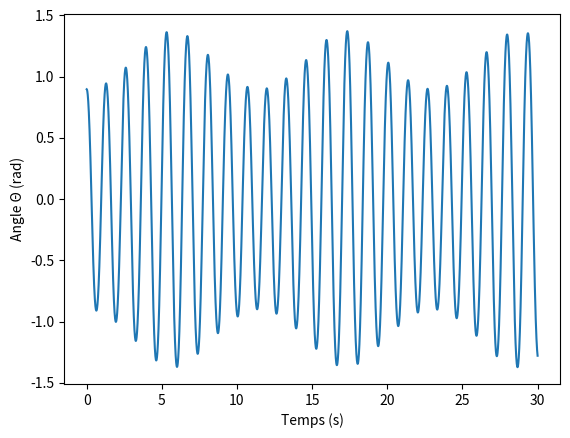

Write the Python code that produced this figure.
import numpy as np
import matplotlib.pyplot as plt


class Pendulum:
    def __init__(self):
        self.time = 0  # Paramètres du système
        self.angle = np.pi / 3.5
        self.angular_speed = 0
        self.angular_acc = 0
        self.k = 0.02
        self.l = 0.4
        self.omega = np.pi * 3

    def L(self):  # Renvoie la longueur L(t)
        return self.l + self.k * np.cos(self.omega * self.time)

    def L_prim(self): # Renvoie la dérivée de L(t)
        return -self.omega * self.k * np.sin(self.omega * self.time)

    def calc_acc(self):  # Modifie l'accélération
        self.angular_acc = -((2*self.L_prim() * self.angular_speed)/self.L()\
         + (g * np.sin(self.angle)) / self.L())

    def __iter__(self):  # Définition du générateur de l'itérable
        return self

    def __next__(self):
        """
        Calcule et renvoie l'angle à chaque instant t de 0 a T
            sous forme d'itérable.
        Renvoie le temps et l'angle.
        """
        if self.time <= T:
            self.calc_acc()
            self.angular_speed += self.angular_acc * dt
            self.angle += self.angular_speed * dt
            self.time += dt
            return self.time, self.angle
        else:
            raise StopIteration


def main():
    pendulum = Pendulum()
    time = []
    teta = []
    for i in iter(pendulum):
        time.append(i[0])
        teta.append(i[1])
    plt.plot(time, teta)
    plt.xlabel("Temps (s)")
    plt.ylabel("Angle Θ (rad)")
    plt.show()


if __name__ == "__main__":
    dt = 0.001
    T = 30  # constantes globales
    g = 9.81
    main()